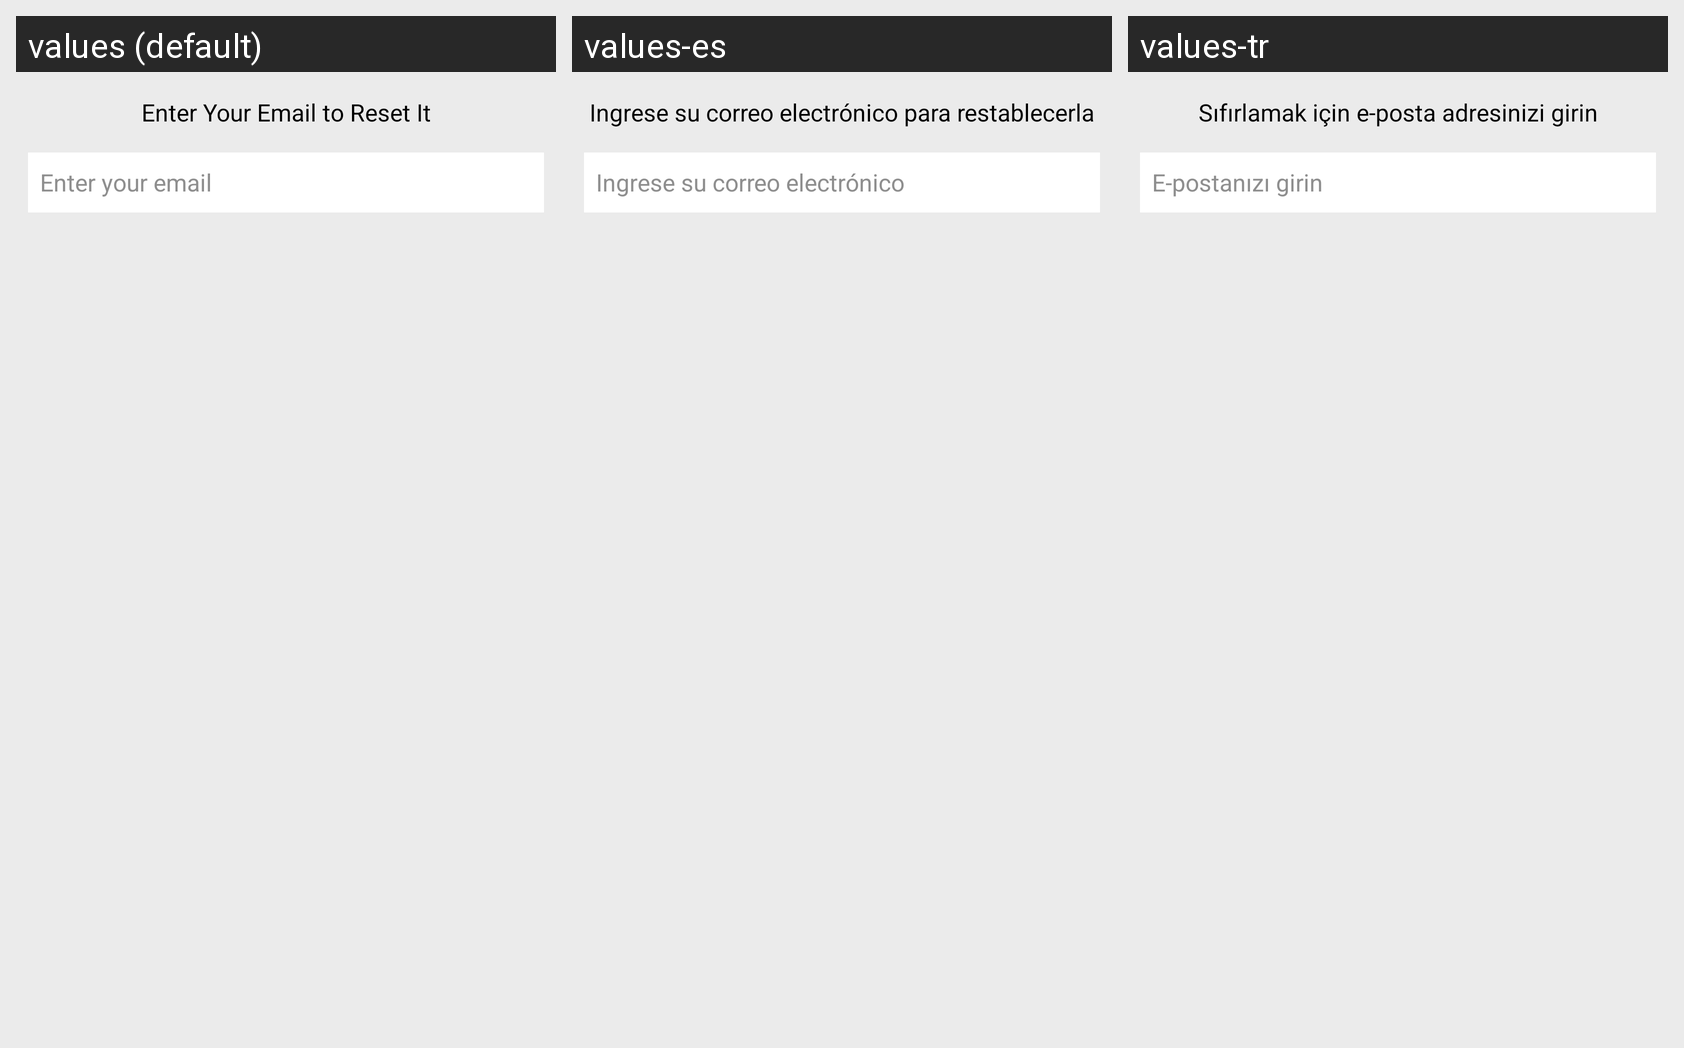

For this localized Android screen grid, give each drawn string resource with its value in every locale shown.
Android screen res/layout/fragment_password_dialogbox.xml rendered under 3 locales, left to right: values (default), values-es, values-tr. Device: Nexus 5 (rendered at 1080×1920; each locale shown at half size, 540×960, under a caption strip naming it); theme AppTheme.
Other locales in the repository, not shown: values-ar, values-fr, values-iw.
Strings drawn on this screen, with the default value and each locale's value (text and hints the layout hard-codes, and strings that could not be matched under every locale, appear in the picture but are not listed):

enter_email_reset
  values: Enter Your Email to Reset It
  values-es: Ingrese su correo electrónico para restablecerla
  values-tr: Sıfırlamak için e-posta adresinizi girin

enteremail
  values: Enter your email
  values-es: Ingrese su correo electrónico
  values-tr: E-postanızı girin
